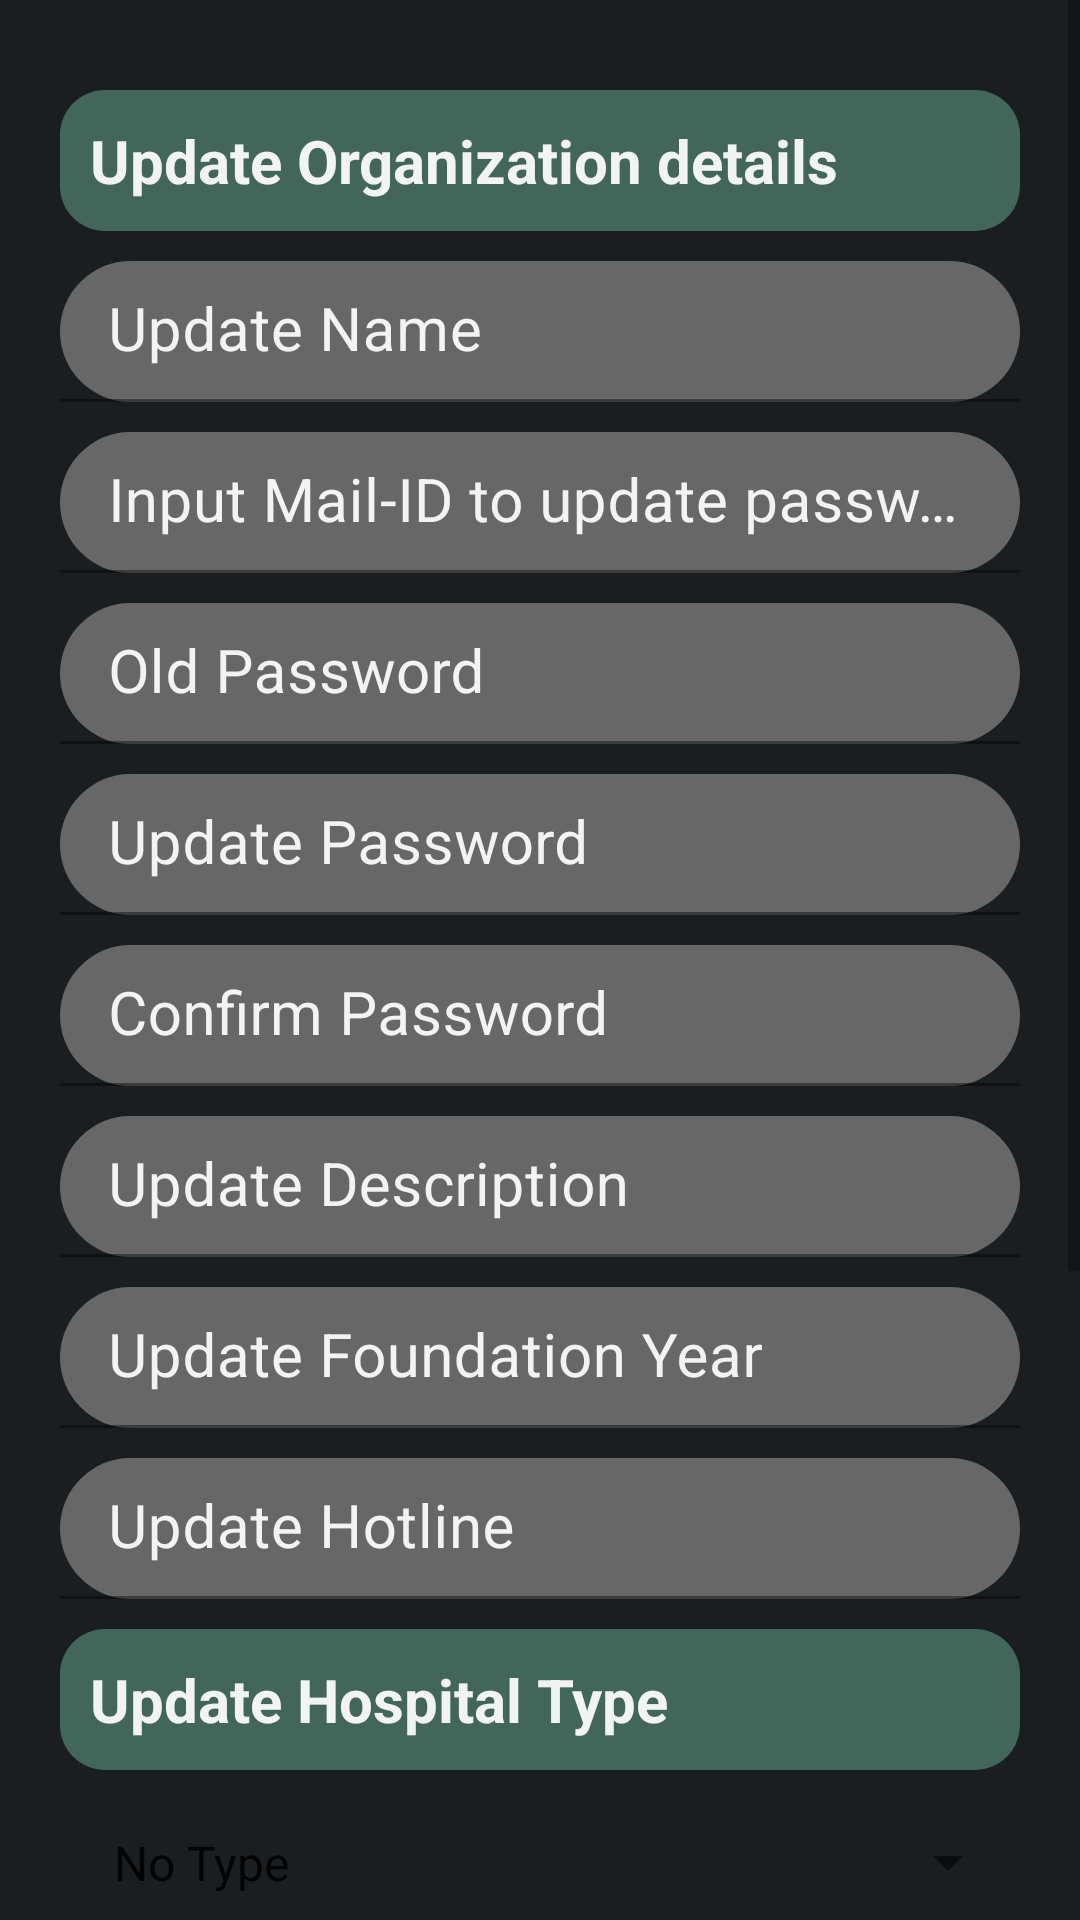

Produce the Android XML layout that renders to this screen, including the resource entries it uses.
<!-- AndroidManifest.xml: application theme AppTheme -->
<!-- res/layout/activity_update_hospital.xml -->
<?xml version="1.0" encoding="utf-8"?>
<ScrollView xmlns:android="http://schemas.android.com/apk/res/android"
    xmlns:app="http://schemas.android.com/apk/res-auto"
    xmlns:tools="http://schemas.android.com/tools"
    android:layout_width="match_parent"
    android:layout_height="match_parent"
    android:orientation="vertical"
    android:fillViewport="true"
    tools:context=".UpdateHospitalActivity">
    <LinearLayout
        android:layout_width="match_parent"
        android:layout_height="wrap_content"
        android:background="@color/dark"
        android:orientation="vertical"
        android:padding="20dp">
        <TextView
            android:layout_width="match_parent"
            android:layout_height="wrap_content"
            android:text="Update Organization details"
            android:textStyle="bold"
            android:background="@drawable/text2_rounded"
            android:textColor="@color/white"
            android:textSize="20sp"
            android:padding="10dp"
            android:layout_marginTop="10dp"
            />
        <com.google.android.material.textfield.TextInputLayout
            android:layout_width="match_parent"
            android:layout_height="wrap_content"
            android:focusable="true"
            android:focusableInTouchMode="true"
            android:textColorHint="@color/white"

            >
            <EditText
                android:id="@+id/updatehosname"
                android:layout_width="match_parent"
                android:layout_height="wrap_content"
                android:hint="Update Name"
                android:textColorHint="@color/white"
                android:background="@drawable/text_rounded"
                android:ems="10"
                android:padding="10dp"
                android:inputType="text"
                android:textSize="20sp"
                android:layout_marginTop="10dp"
                />
        </com.google.android.material.textfield.TextInputLayout>

        <com.google.android.material.textfield.TextInputLayout
            android:layout_width="match_parent"
            android:layout_height="wrap_content"
            android:focusable="true"
            android:focusableInTouchMode="true"
            android:textColorHint="@color/white"
            >
            <EditText
                android:id="@+id/hosmail"
                android:layout_width="match_parent"
                android:layout_height="wrap_content"
                android:hint="Input Mail-ID to update password"
                android:textColorHint="@color/white"
                android:background="@drawable/text_rounded"
                android:ems="10"
                android:padding="10dp"
                android:inputType="text"
                android:textSize="20sp"
                android:layout_marginTop="10dp"
                />
        </com.google.android.material.textfield.TextInputLayout>
        <com.google.android.material.textfield.TextInputLayout
            android:layout_width="match_parent"
            android:layout_height="wrap_content"
            android:focusable="true"
            android:focusableInTouchMode="true"
            android:textColorHint="@color/white"
            >
            <EditText
                android:id="@+id/hosoldpass"
                android:layout_width="match_parent"
                android:layout_height="wrap_content"
                android:hint="Old Password"
                android:textColorHint="@color/white"
                android:background="@drawable/text_rounded"
                android:ems="10"
                android:padding="10dp"
                android:inputType="textPassword"
                android:textSize="20sp"
                android:layout_marginTop="10dp"
                />
        </com.google.android.material.textfield.TextInputLayout>

        <com.google.android.material.textfield.TextInputLayout
            android:layout_width="match_parent"
            android:layout_height="wrap_content"
            android:focusable="true"
            android:focusableInTouchMode="true"
            android:textColorHint="@color/white"
            >
            <EditText
                android:id="@+id/hosnewpass"
                android:layout_width="match_parent"
                android:layout_height="wrap_content"
                android:hint="Update Password"
                android:textColorHint="@color/white"
                android:background="@drawable/text_rounded"
                android:ems="10"
                android:padding="10dp"
                android:inputType="textPassword"
                android:textSize="20sp"
                android:layout_marginTop="10dp"
                />
        </com.google.android.material.textfield.TextInputLayout>
        <com.google.android.material.textfield.TextInputLayout
            android:layout_width="match_parent"
            android:layout_height="wrap_content"
            android:focusable="true"
            android:focusableInTouchMode="true"
            android:textColorHint="@color/white"
            >
            <EditText
                android:id="@+id/hosconpass"
                android:layout_width="match_parent"
                android:layout_height="wrap_content"
                android:hint="Confirm Password"
                android:textColorHint="@color/white"
                android:background="@drawable/text_rounded"
                android:ems="10"
                android:padding="10dp"
                android:inputType="textPassword"
                android:textSize="20sp"
                android:layout_marginTop="10dp"
                />
        </com.google.android.material.textfield.TextInputLayout>
        <com.google.android.material.textfield.TextInputLayout
            android:layout_width="match_parent"
            android:layout_height="wrap_content"
            android:focusable="true"
            android:focusableInTouchMode="true"
            android:textColorHint="@color/white"
            >
            <EditText
                android:id="@+id/updatehosdesc"
                android:layout_width="match_parent"
                android:layout_height="wrap_content"
                android:hint="Update Description"
                android:textColorHint="@color/white"
                android:background="@drawable/text_rounded"
                android:ems="10"
                android:padding="10dp"
                android:inputType="text"
                android:textSize="20sp"
                android:layout_marginTop="10dp"
                />
        </com.google.android.material.textfield.TextInputLayout>
        <com.google.android.material.textfield.TextInputLayout
            android:layout_width="match_parent"
            android:layout_height="wrap_content"
            android:focusable="true"
            android:focusableInTouchMode="true"
            android:textColorHint="@color/white"
            >
            <EditText
                android:id="@+id/updatehosyear"
                android:layout_width="match_parent"
                android:layout_height="wrap_content"
                android:hint="Update Foundation Year"
                android:textColorHint="@color/white"
                android:background="@drawable/text_rounded"
                android:ems="10"
                android:padding="10dp"
                android:inputType="phone"
                android:textSize="20sp"
                android:layout_marginTop="10dp"
                />
        </com.google.android.material.textfield.TextInputLayout>

        <com.google.android.material.textfield.TextInputLayout
            android:layout_width="match_parent"
            android:layout_height="wrap_content"
            android:focusable="true"
            android:focusableInTouchMode="true"
            android:textColorHint="@color/white"
            >
            <EditText
                android:id="@+id/updatehoshotline"
                android:layout_width="match_parent"
                android:layout_height="wrap_content"
                android:hint="Update Hotline"
                android:textColorHint="@color/white"
                android:background="@drawable/text_rounded"
                android:ems="10"
                android:padding="10dp"
                android:inputType="phone"
                android:textSize="20sp"
                android:layout_marginTop="10dp"
                />
        </com.google.android.material.textfield.TextInputLayout>


        <TextView
            android:layout_width="match_parent"
            android:layout_height="wrap_content"
            android:layout_marginTop="10dp"
            android:background="@drawable/text2_rounded"
            android:padding="10dp"
            android:text="Update Hospital Type"
            android:textColor="@color/white"
            android:textSize="20sp"
            android:textStyle="bold" />

        <Spinner
            android:id="@+id/hospital_types"
            android:layout_width="match_parent"
            android:layout_height="wrap_content"
            android:layout_marginTop="10dp"
            android:entries="@array/Hospital_Types"
            android:padding="10dp" />

        <TextView
            android:layout_width="match_parent"
            android:layout_height="wrap_content"
            android:layout_marginTop="10dp"
            android:background="@drawable/text2_rounded"
            android:padding="10dp"
            android:text="Update Hospital Location"
            android:textColor="@color/white"
            android:textSize="20sp"
            android:textStyle="bold" />

        <Spinner
            android:id="@+id/location_type"
            android:layout_width="match_parent"
            android:layout_height="wrap_content"
            android:layout_marginTop="10dp"
            android:entries="@array/Location_Types"
            android:padding="10dp" />

        <Button
            android:id="@+id/btnUpdateDeptunit"
            android:layout_width="match_parent"
            android:layout_height="wrap_content"
            android:layout_marginTop="10sp"
            android:gravity="left"
            android:background="@drawable/text2_rounded"
            android:padding="10dp"
            android:textColor="@color/white"
            android:textSize="20sp"
            android:textAllCaps="false"
            android:text="Update Departments and Units"/>

        <LinearLayout
            android:layout_width="match_parent"
            android:layout_height="wrap_content"
            android:background="@color/dark"
            android:padding="20dp"
            android:orientation="horizontal">

            <TextView
                android:layout_width="wrap_content"
                android:layout_height="wrap_content"
                android:gravity="left"
                android:layout_marginTop="10dp"
                android:text="Selected items: "
                android:textColor="@color/white"
                android:textSize="15sp"/>

            <TextView
                android:id="@+id/tvItemSelected"
                android:layout_width="wrap_content"
                android:layout_height="wrap_content"
                android:gravity="left"
                android:layout_marginTop="10dp"
                android:textColor="@color/white"
                android:textSize="15sp"/>

        </LinearLayout>

        <Button
            android:id="@+id/hospitalUpdate_button"
            android:layout_width="match_parent"
            android:layout_height="wrap_content"
            android:text="UPDATE"
            android:textSize="22sp"
            android:textColor="@color/white"
            android:layout_marginTop="20sp"
            android:background="@drawable/button_rounded"
            />
    </LinearLayout>

</ScrollView>
<!-- resources referenced by this layout -->
<resources>
  <string-array name="Hospital_Types">
          <item>No Type</item>
          <item>Government</item>
          <item>Private</item>
          <item>Other</item>
      </string-array>
  <string-array name="Location_Types">
          <item>No Location</item>
          <item>Agargaon</item>
          <item>Banani</item>
          <item>Dhaka Cantonment</item>
          <item>Dhanmondi</item>
          <item>Gulshan</item>
          <item>Maghbazar</item>
          <item>Malibag</item>
          <item>Mirpur</item>
          <item>Mohammadpur</item>
          <item>Shahbag</item>
          <item>Tejgaon</item>
          <item>Uttara</item>
      </string-array>
  <color name="dark">#1b1e21</color>
  <color name="white">#F2F3F4</color>
  <!-- drawable button_rounded (drawable) -->
  <?xml version="1.0" encoding="utf-8"?>
  <shape xmlns:android="http://schemas.android.com/apk/res/android"
      android:shape="rectangle">
      <solid
          android:color="@color/colorPrimary"/>
      <corners
          android:radius="25dp"/>
  
  </shape>
  <!-- drawable text2_rounded (drawable) -->
  <?xml version="1.0" encoding="utf-8"?>
  <shape xmlns:android="http://schemas.android.com/apk/res/android"
      android:shape="rectangle">
      <solid
          android:color="@color/colorPrimaryDark"/>
      <corners
          android:radius="15dp"/>
  
  </shape>
  <!-- drawable text_rounded (drawable) -->
  <?xml version="1.0" encoding="utf-8"?>
  <shape xmlns:android="http://schemas.android.com/apk/res/android"
      android:shape="rectangle">
      <solid
          android:color="@color/gray"/>
      <corners
          android:radius="25dp"/>
  
  </shape>
  <color name="colorPrimary">#32ae85</color>
  <color name="colorPrimaryDark">#42675a</color>
  <color name="gray">#676767</color>
</resources>
